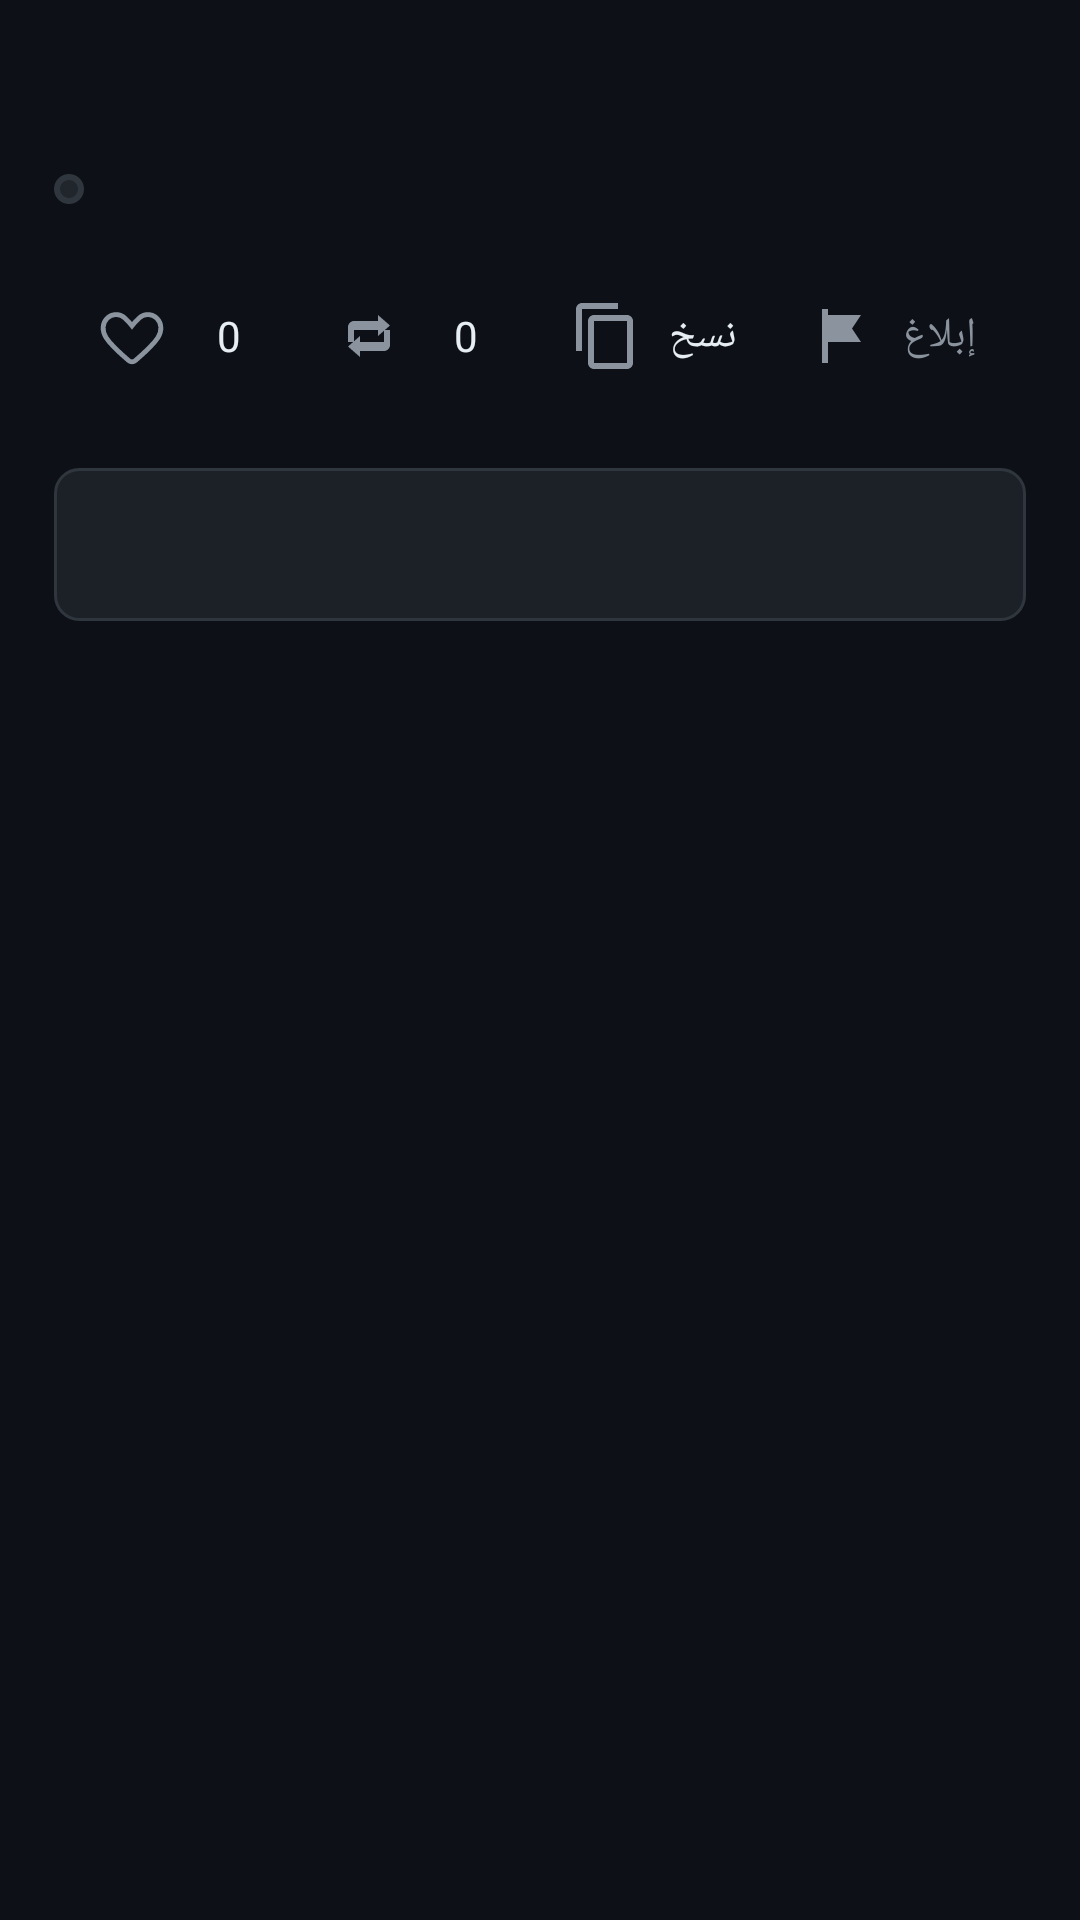

Android layout source for this screen:
<!-- AndroidManifest.xml: application theme Theme.DevPlatform -->
<!-- res/layout/activity_post_detail.xml -->
<?xml version="1.0" encoding="utf-8"?>
<ScrollView xmlns:android="http://schemas.android.com/apk/res/android"
    xmlns:app="http://schemas.android.com/apk/res-auto"
    android:layout_width="match_parent"
    android:layout_height="match_parent"
    android:background="@color/background">

    <LinearLayout
        android:layout_width="match_parent"
        android:layout_height="wrap_content"
        android:orientation="vertical"
        android:padding="18dp">

        <TextView
            android:id="@+id/tvTitle"
            android:layout_width="match_parent"
            android:layout_height="wrap_content"
            android:textSize="21sp"
            android:textStyle="bold"
            android:textColor="@color/text_dark" />

        <LinearLayout
            android:layout_width="match_parent"
            android:layout_height="wrap_content"
            android:orientation="horizontal"
            android:gravity="center_vertical"
            android:layout_marginTop="8dp"
            android:layout_marginBottom="14dp">

            <View
                android:layout_width="10dp"
                android:layout_height="10dp"
                android:layout_marginEnd="6dp"
                android:background="@drawable/bg_avatar_circle" />

            <TextView
                android:id="@+id/tvAuthor"
                android:layout_width="wrap_content"
                android:layout_height="wrap_content"
                android:textColor="@color/text_gray"
                android:textSize="13sp" />
        </LinearLayout>

        <TextView
            android:id="@+id/tvRepostOf"
            android:layout_width="match_parent"
            android:layout_height="wrap_content"
            android:textColor="@color/accent_blue"
            android:visibility="gone"
            android:layout_marginBottom="12dp" />

        
        <LinearLayout
            android:layout_width="match_parent"
            android:layout_height="wrap_content"
            android:orientation="horizontal"
            android:background="@drawable/bg_card"
            android:padding="4dp"
            android:layout_marginBottom="18dp">

            <TextView
                android:id="@+id/tvLike"
                android:layout_width="0dp"
                android:layout_height="wrap_content"
                android:layout_weight="1"
                android:gravity="center"
                android:padding="10dp"
                android:drawablePadding="6dp"
                android:textColor="@color/text_dark"
                app:drawableStartCompat="@drawable/ic_heart_outline"
                android:text="0" />

            <TextView
                android:id="@+id/tvRepost"
                android:layout_width="0dp"
                android:layout_height="wrap_content"
                android:layout_weight="1"
                android:gravity="center"
                android:padding="10dp"
                android:drawablePadding="6dp"
                android:textColor="@color/text_dark"
                app:drawableStartCompat="@drawable/ic_repost"
                android:text="0" />

            <TextView
                android:id="@+id/tvCopy"
                android:layout_width="0dp"
                android:layout_height="wrap_content"
                android:layout_weight="1"
                android:gravity="center"
                android:padding="10dp"
                android:drawablePadding="6dp"
                android:textColor="@color/text_dark"
                app:drawableStartCompat="@drawable/ic_copy"
                android:text="نسخ" />

            <TextView
                android:id="@+id/tvReport"
                android:layout_width="0dp"
                android:layout_height="wrap_content"
                android:layout_weight="1"
                android:gravity="center"
                android:padding="10dp"
                android:drawablePadding="6dp"
                android:textColor="@color/text_gray"
                app:drawableStartCompat="@drawable/ic_flag"
                android:text="إبلاغ" />

        </LinearLayout>

        
        <TextView
            android:id="@+id/tvContent"
            android:layout_width="match_parent"
            android:layout_height="wrap_content"
            android:textSize="14sp"
            android:lineSpacingExtra="4dp"
            android:textColor="@color/text_dark"
            android:fontFamily="monospace"
            android:background="@drawable/bg_code_block"
            android:padding="16dp" />

        <TextView
            android:id="@+id/tvFileInfo"
            android:layout_width="match_parent"
            android:layout_height="wrap_content"
            android:textColor="@color/accent_blue"
            android:layout_marginTop="16dp" />

        <Button
            android:id="@+id/btnSaveFile"
            android:layout_width="match_parent"
            android:layout_height="wrap_content"
            android:text="⬇ حفظ الملف المرفق على الجهاز"
            android:textColor="@color/white"
            android:background="@drawable/bg_button_accent"
            android:visibility="gone"
            android:layout_marginTop="10dp" />

    </LinearLayout>
</ScrollView>
<!-- resources referenced by this layout -->
<resources>
  <color name="accent_blue">#58A6FF</color>
  <color name="background">#0D1117</color>
  <color name="text_dark">#E6EDF3</color>
  <color name="text_gray">#8B949E</color>
  <color name="white">#FFFFFF</color>
  <!-- drawable bg_avatar_circle (drawable) -->
  <?xml version="1.0" encoding="utf-8"?>
  <shape xmlns:android="http://schemas.android.com/apk/res/android" android:shape="oval">
      <solid android:color="@color/avatar_bg" />
      <stroke android:width="2dp" android:color="@color/border" />
  </shape>
  <!-- drawable bg_code_block (drawable) -->
  <?xml version="1.0" encoding="utf-8"?>
  <shape xmlns:android="http://schemas.android.com/apk/res/android" android:shape="rectangle">
      <solid android:color="@color/surface_alt" />
      <stroke android:width="1dp" android:color="@color/border" />
      <corners android:radius="8dp" />
  </shape>
  <!-- drawable ic_copy (drawable) -->
  <vector xmlns:android="http://schemas.android.com/apk/res/android"
      android:width="24dp" android:height="24dp"
      android:viewportWidth="24" android:viewportHeight="24">
      <path
          android:fillColor="@color/text_gray"
          android:pathData="M16,1 H4 C2.9,1 2,1.9 2,3 V17 H4 V3 H16 V1 Z M19,5 H8 C6.9,5 6,5.9 6,7 V21 C6,22.1 6.9,23 8,23 H19 C20.1,23 21,22.1 21,21 V7 C21,5.9 20.1,5 19,5 Z M19,21 H8 V7 H19 V21 Z" />
  </vector>
  <!-- drawable ic_flag (drawable) -->
  <vector xmlns:android="http://schemas.android.com/apk/res/android"
      android:width="24dp" android:height="24dp"
      android:viewportWidth="24" android:viewportHeight="24">
      <path
          android:fillColor="@color/text_gray"
          android:pathData="M5,3 V21 H7 V14 H18 L15,9.5 L18,5 H7 V3 Z" />
  </vector>
  <!-- drawable ic_heart_outline (drawable) -->
  <vector xmlns:android="http://schemas.android.com/apk/res/android"
      android:width="24dp" android:height="24dp"
      android:viewportWidth="24" android:viewportHeight="24"
      android:tint="?attr/colorControlNormal">
      <path
          android:fillColor="#00000000"
          android:strokeColor="@color/text_gray"
          android:strokeWidth="1.6"
          android:pathData="M12,20.6 C11.6,20.6 11.2,20.46 10.9,20.2 C7.4,17.2 4.9,14.9 3.4,12.6 C1.9,10.3 2.1,7.7 3.7,6.1 C5.3,4.5 7.9,4.4 9.6,6 C10.5,6.8 11.3,7.7 12,8.6 C12.7,7.7 13.5,6.8 14.4,6 C16.1,4.4 18.7,4.5 20.3,6.1 C21.9,7.7 22.1,10.3 20.6,12.6 C19.1,14.9 16.6,17.2 13.1,20.2 C12.8,20.46 12.4,20.6 12,20.6 Z" />
  </vector>
  <!-- drawable ic_repost (drawable) -->
  <vector xmlns:android="http://schemas.android.com/apk/res/android"
      android:width="24dp" android:height="24dp"
      android:viewportWidth="24" android:viewportHeight="24">
      <path
          android:fillColor="@color/text_gray"
          android:pathData="M7,7 H15 V5 L19,8.5 L15,12 V10 H7 V14 H5 V9 C5,7.9 5.9,7 7,7 Z M17,17 H9 V19 L5,15.5 L9,12 V14 H17 V10 H19 V15 C19,16.1 18.1,17 17,17 Z" />
  </vector>
  <color name="avatar_bg">#21262D</color>
  <color name="border">#30363D</color>
  <color name="surface_alt">#1C2128</color>
  <color name="primary">#FF0033</color>
  <color name="surface">#161B22</color>
  <color name="text_muted">#6E7681</color>
</resources>
